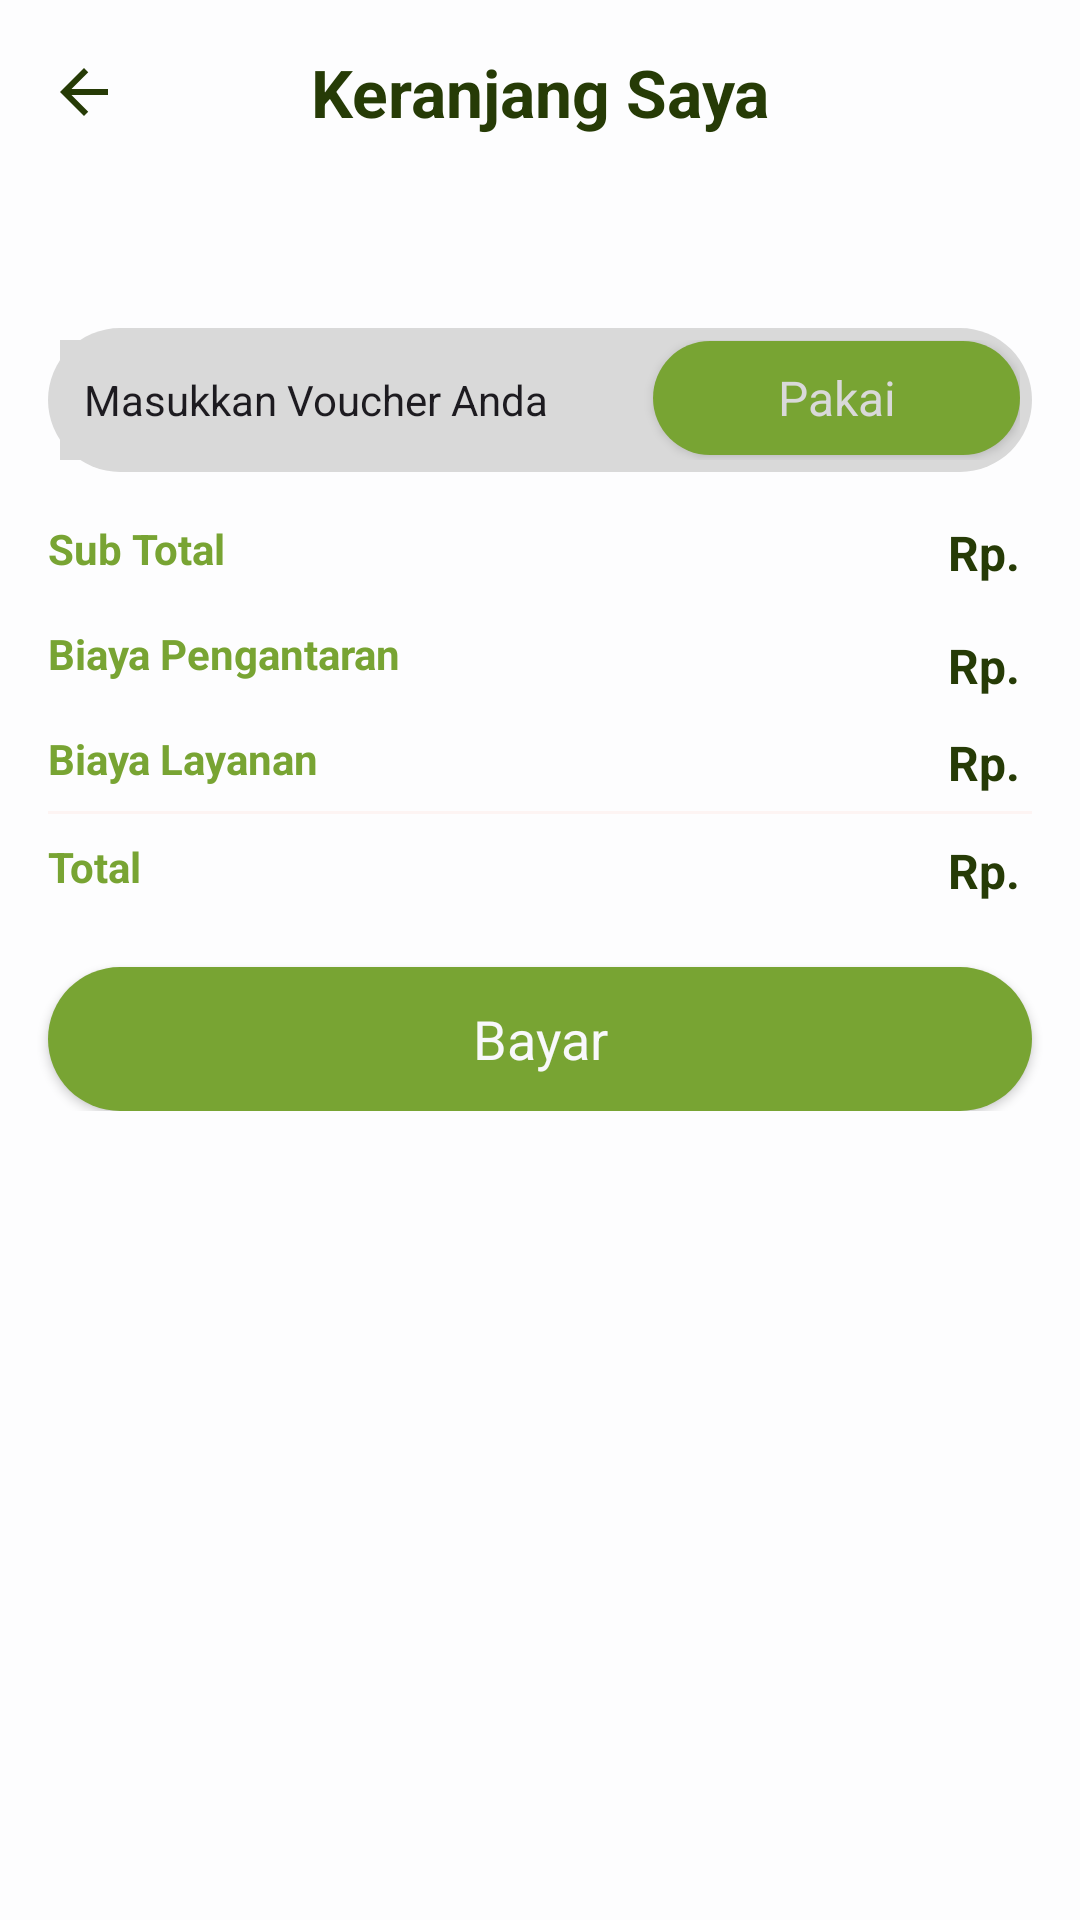

Produce the Android XML layout that renders to this screen, including the resource entries it uses.
<!-- AndroidManifest.xml: application theme Theme.BumiTani -->
<!-- res/layout/activity_cart.xml -->
<?xml version="1.0" encoding="utf-8"?>
<androidx.constraintlayout.widget.ConstraintLayout xmlns:android="http://schemas.android.com/apk/res/android"
    xmlns:app="http://schemas.android.com/apk/res-auto"
    xmlns:tools="http://schemas.android.com/tools"
    android:id="@+id/main"
    android:layout_width="match_parent"
    android:layout_height="match_parent"
    tools:context=".CartActivity"
    android:background="@color/bgcolor">

    <TextView
        android:id="@+id/emptyTxt"
        android:layout_width="wrap_content"
        android:layout_height="wrap_content"
        android:text="Keranjang Anda Kosong"
        android:visibility="gone"
        app:layout_constraintBottom_toBottomOf="parent"
        app:layout_constraintEnd_toEndOf="parent"
        app:layout_constraintStart_toStartOf="parent"
        app:layout_constraintTop_toTopOf="parent" />

    <androidx.constraintlayout.widget.ConstraintLayout
        android:id="@+id/constraintLayout"
        android:layout_width="match_parent"
        android:layout_height="wrap_content"
        android:layout_margin="16dp"
        app:layout_constraintEnd_toEndOf="parent"
        app:layout_constraintStart_toStartOf="parent"
        app:layout_constraintTop_toTopOf="parent">

        <ImageView
            android:id="@+id/imageView6"
            android:layout_width="wrap_content"
            android:layout_height="wrap_content"
            android:src="@drawable/back"
            app:layout_constraintBottom_toBottomOf="parent"
            app:layout_constraintStart_toStartOf="parent"
            app:layout_constraintTop_toTopOf="parent" />

        <TextView
            android:id="@+id/textView5"
            android:layout_width="wrap_content"
            android:layout_height="wrap_content"
            android:text="Keranjang Saya"
            android:textColor="@color/darkGreen"
            android:textSize="22sp"
            android:textStyle="bold"
            app:layout_constraintBottom_toBottomOf="parent"
            app:layout_constraintEnd_toEndOf="parent"
            app:layout_constraintStart_toStartOf="parent"
            app:layout_constraintTop_toTopOf="parent" />
    </androidx.constraintlayout.widget.ConstraintLayout>

    <ScrollView
        android:layout_width="match_parent"
        android:layout_height="0dp"
        app:layout_constraintBottom_toBottomOf="parent"
        app:layout_constraintEnd_toEndOf="parent"
        app:layout_constraintStart_toStartOf="parent"
        app:layout_constraintTop_toBottomOf="@+id/constraintLayout">

        <LinearLayout
            android:layout_width="match_parent"
            android:layout_height="wrap_content"
            android:orientation="vertical" >

            <androidx.recyclerview.widget.RecyclerView
                android:id="@+id/cartView"
                android:layout_width="match_parent"
                android:layout_height="match_parent"
                android:layout_margin="16dp"
                />

            <LinearLayout
                android:layout_width="match_parent"
                android:layout_height="48dp"
                android:layout_marginTop="32dp"
                android:layout_marginStart="16dp"
                android:layout_marginEnd="16dp"
                android:background="@drawable/grey_bg2"
                android:padding="4dp"
                android:orientation="horizontal">

                <EditText
                    android:id="@+id/editTextText2"
                    android:layout_width="wrap_content"
                    android:layout_height="match_parent"
                    android:layout_weight="1"
                    android:paddingStart="8dp"
                    android:textSize="14sp"
                    android:background="@color/greyColor"
                    android:ems="10"
                    android:inputType="text"
                    android:text="Masukkan Voucher Anda" />

                <androidx.appcompat.widget.AppCompatButton
                    android:id="@+id/button"
                    style="@android:style/Widget.Button"
                    android:background="@drawable/green_btn_bg"
                    android:textColor="@color/greyColor"
                    android:layout_width="wrap_content"
                    android:layout_height="38dp"
                    android:layout_weight="1"
                    android:textSize="16sp"
                    android:text="Pakai" />
            </LinearLayout>

            <androidx.constraintlayout.widget.ConstraintLayout
                android:layout_width="match_parent"
                android:layout_height="wrap_content"
                android:layout_margin="16dp">

                <TextView
                    android:id="@+id/textView6"
                    android:layout_width="wrap_content"
                    android:layout_height="wrap_content"
                    android:text="Sub Total"
                    android:textColor="@color/greenPastel"
                    android:textSize="14sp"
                    android:textStyle="bold"
                    app:layout_constraintStart_toStartOf="parent"
                    app:layout_constraintTop_toTopOf="parent" />

                <TextView
                    android:id="@+id/totalFeeTxt"
                    android:layout_width="wrap_content"
                    android:layout_height="wrap_content"
                    android:text="Rp. "
                    android:textColor="@color/darkGreen"
                    android:textSize="16sp"
                    android:textStyle="bold"
                    app:layout_constraintEnd_toEndOf="parent"
                    app:layout_constraintTop_toTopOf="parent" />

                <TextView
                    android:id="@+id/textView8"
                    android:layout_width="wrap_content"
                    android:layout_height="wrap_content"
                    android:layout_marginTop="16dp"
                    android:text="Biaya Pengantaran"
                    android:textColor="@color/greenPastel"
                    android:textSize="14sp"
                    android:textStyle="bold"
                    app:layout_constraintStart_toStartOf="parent"
                    app:layout_constraintTop_toBottomOf="@+id/textView6" />

                <TextView
                    android:id="@+id/deliveryTxt"
                    android:layout_width="wrap_content"
                    android:layout_height="wrap_content"
                    android:layout_marginTop="16dp"
                    android:text="Rp. "
                    android:textColor="@color/darkGreen"
                    android:textSize="16sp"
                    android:textStyle="bold"
                    app:layout_constraintEnd_toEndOf="parent"
                    app:layout_constraintTop_toBottomOf="@+id/totalFeeTxt" />

                <TextView
                    android:id="@+id/textView13"
                    android:layout_width="wrap_content"
                    android:layout_height="wrap_content"
                    android:layout_marginTop="16dp"
                    android:text="Biaya Layanan"
                    android:textColor="@color/greenPastel"
                    android:textSize="14sp"
                    android:textStyle="bold"
                    app:layout_constraintStart_toStartOf="parent"
                    app:layout_constraintTop_toBottomOf="@+id/textView8" />

                <TextView
                    android:id="@+id/taxTxt"
                    android:layout_width="wrap_content"
                    android:layout_height="wrap_content"
                    android:text="Rp. "
                    android:textColor="@color/darkGreen"
                    android:textSize="16sp"
                    android:textStyle="bold"
                    app:layout_constraintEnd_toEndOf="parent"
                    app:layout_constraintTop_toTopOf="@+id/textView13" />

                <View
                    android:id="@+id/view2"
                    android:layout_width="wrap_content"
                    android:layout_height="1dp"
                    android:layout_marginTop="8dp"
                    android:background="@color/grey"
                    app:layout_constraintEnd_toEndOf="parent"
                    app:layout_constraintStart_toStartOf="parent"
                    app:layout_constraintTop_toBottomOf="@+id/textView13" />

                <TextView
                    android:id="@+id/textView16"
                    android:layout_width="wrap_content"
                    android:layout_height="wrap_content"
                    android:layout_marginTop="8dp"
                    android:layout_marginBottom="8dp"
                    android:text="Total"
                    android:textColor="@color/greenPastel"
                    android:textSize="14sp"
                    android:textStyle="bold"
                    app:layout_constraintBottom_toBottomOf="parent"
                    app:layout_constraintStart_toStartOf="parent"
                    app:layout_constraintTop_toBottomOf="@+id/view2" />

                <TextView
                    android:id="@+id/totalTxt"
                    android:layout_width="wrap_content"
                    android:layout_height="wrap_content"
                    android:text="Rp. "
                    android:textColor="@color/darkGreen"
                    android:textSize="16sp"
                    android:textStyle="bold"
                    app:layout_constraintEnd_toEndOf="parent"
                    app:layout_constraintTop_toTopOf="@+id/textView16" />

            </androidx.constraintlayout.widget.ConstraintLayout>

            <androidx.appcompat.widget.AppCompatButton
                android:id="@+id/checkoutBtn"
                android:layout_marginStart="16dp"
                android:layout_marginEnd="16dp"
                android:background="@drawable/green_btn_bg"
                style="@android:style/Widget.Button"
                android:textColor="@color/greyLight"
                android:layout_width="match_parent"
                android:layout_height="wrap_content"
                android:text="Bayar"
                android:textSize="18sp"
                />
        </LinearLayout>
    </ScrollView>

</androidx.constraintlayout.widget.ConstraintLayout>
<!-- resources referenced by this layout -->
<resources>
  <color name="bgcolor">#FFFDFDFE</color>
  <color name="darkGreen">#ff263B06</color>
  <color name="greenPastel">#FF78A433</color>
  <color name="grey">#FFA6A4A</color>
  <color name="greyColor">#FFD9D9D9</color>
  <color name="greyLight">#ffF8F8FB</color>
  <!-- drawable back (drawable) -->
  <vector xmlns:android="http://schemas.android.com/apk/res/android" android:autoMirrored="true" android:height="24dp" android:tint="#263B06" android:viewportHeight="24" android:viewportWidth="24" android:width="24dp">
        
      <path android:fillColor="@android:color/white" android:pathData="M20,11H7.83l5.59,-5.59L12,4l-8,8 8,8 1.41,-1.41L7.83,13H20v-2z"/>
      
  </vector>
  <!-- drawable green_btn_bg (drawable) -->
  <?xml version="1.0" encoding="utf-8"?>
  <selector xmlns:android="http://schemas.android.com/apk/res/android">
  
      <item>
          <shape android:shape="rectangle">
              <corners android:radius="100dp" />
              <solid android:color="@color/greenPastel"/>
          </shape>
      </item>
  
  </selector>
  <!-- drawable grey_bg2 (drawable) -->
  <?xml version="1.0" encoding="utf-8"?>
  <selector xmlns:android="http://schemas.android.com/apk/res/android">
      <item>
          <shape android:shape="rectangle">
              <corners android:radius="100dp" />
              <solid android:color="@color/greyColor"/>
          </shape>
      </item>
  </selector>
  <style name="Theme.BumiTani" parent="Base.Theme.BumiTani" />
  <style name="Base.Theme.BumiTani" parent="Theme.Material3.DayNight.NoActionBar">
          
          
      </style>
</resources>
